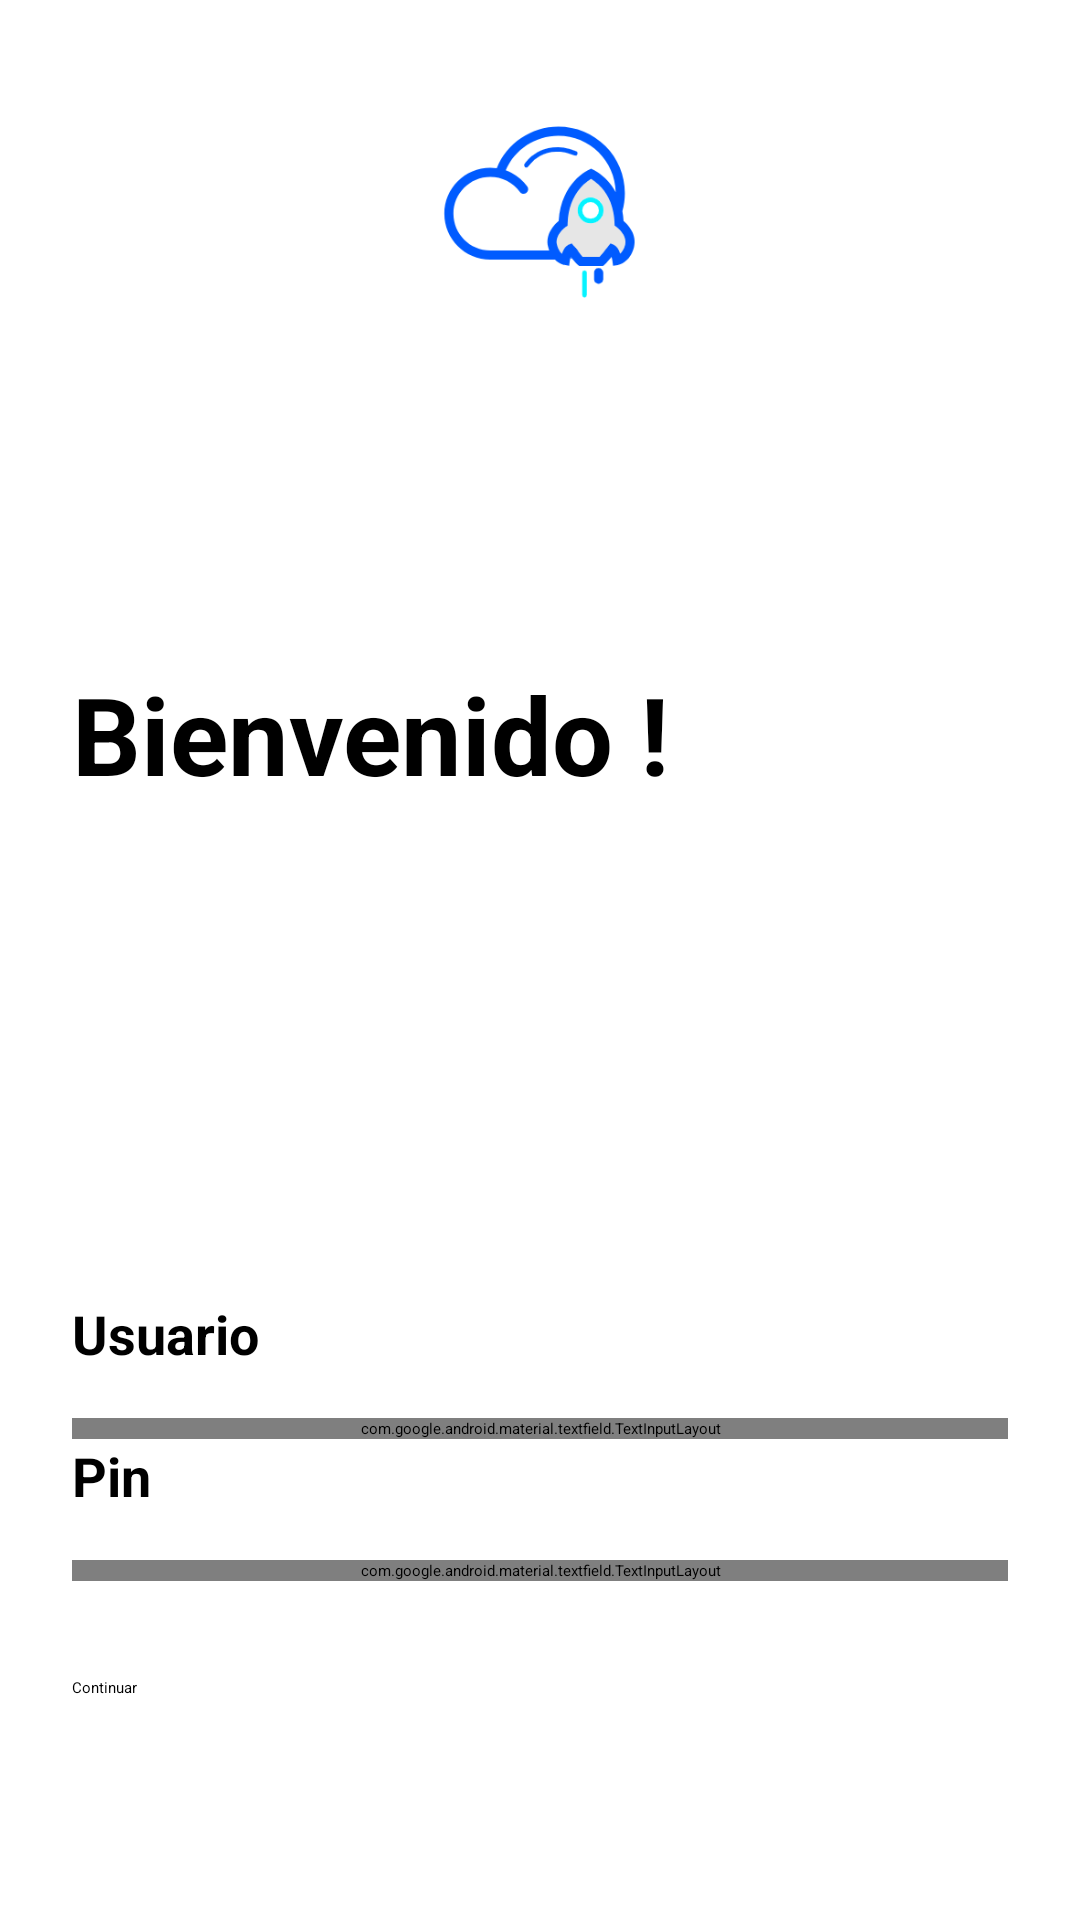

Android layout source for this screen:
<!-- AndroidManifest.xml: application theme Theme.MVVMExample -->
<!-- res/layout/login.xml -->
<?xml version="1.0" encoding="utf-8"?>
<layout xmlns:tools="http://schemas.android.com/tools"
    xmlns:android="http://schemas.android.com/apk/res/android"
    xmlns:app="http://schemas.android.com/apk/res-auto">


    <data>

        <variable
            name="userVM"
            type="com.shipping.prueba_tecnica_movil.ui.viewmodel.UserViewModel" />
    </data>


    <androidx.constraintlayout.widget.ConstraintLayout
        android:layout_width="match_parent"
        android:layout_height="match_parent"
        tools:context="com.shipping.prueba_tecnica_movil.ui.view.login">



        <ImageView
            android:id="@+id/companyIcon"
            android:layout_width="259dp"
            android:layout_height="78dp"
            android:layout_marginTop="32dp"
            android:layout_marginBottom="36dp"
            android:gravity="center"
            android:src="@drawable/logo_init"
            app:layout_constraintEnd_toEndOf="parent"
            app:layout_constraintHorizontal_bias="0.497"
            app:layout_constraintStart_toStartOf="parent"
            app:layout_constraintTop_toTopOf="parent" />

        <TextView
            android:id="@+id/textView"
            android:layout_width="match_parent"
            android:layout_height="wrap_content"
            android:layout_marginTop="32dp"
            android:gravity="left"
            android:layout_marginBottom="16dp"
            android:layout_marginStart="24dp"
            android:text="@string/login_welcome_text"
            android:textAppearance="@style/TextAppearance.AppCompat.Large"
            android:textSize="36sp"
            android:textStyle="bold"
            app:layout_constraintBottom_toTopOf="@+id/edit_username"
            app:layout_constraintStart_toStartOf="parent"
            app:layout_constraintTop_toTopOf="parent"/>


        <TextView
            android:id="@+id/title_user"
            android:layout_width="match_parent"
            android:layout_height="wrap_content"
            android:layout_marginTop="10dp"
            android:layout_marginBottom="16dp"
            android:layout_marginStart="24dp"
            android:gravity="left"
            android:text="Usuario"
            android:textAppearance="@style/TextAppearance.AppCompat.Large"
            android:textSize="18sp"
            android:textStyle="bold"
            app:layout_constraintBottom_toTopOf="@+id/edit_username"
            app:layout_constraintEnd_toEndOf="parent"
            app:layout_constraintStart_toStartOf="parent"/>



        <com.google.android.material.textfield.TextInputLayout
            android:id="@+id/edit_username"
            style="@style/Widget.MaterialComponents.TextInputLayout.OutlinedBox"
            android:layout_width="match_parent"
            android:layout_height="wrap_content"
            android:layout_marginStart="24dp"
            android:layout_marginEnd="24dp"
            android:hint="@string/edit_text_username"
            app:errorEnabled="true"
            app:layout_constraintBottom_toTopOf="@+id/title_pin"
            app:layout_constraintEnd_toEndOf="parent"
            app:layout_constraintStart_toStartOf="parent">


            <com.google.android.material.textfield.TextInputEditText
                android:id="@+id/edit_username_input"
                android:layout_width="match_parent"
                android:layout_height="64dp"
                android:drawableStart="@android:drawable/sym_action_email"
                android:inputType="text"
                android:maxLines="1"
                android:text="@={userVM.user.username}"/>

        </com.google.android.material.textfield.TextInputLayout>
        <TextView
            android:id="@+id/title_pin"
            android:layout_width="match_parent"
            android:layout_height="wrap_content"
            android:layout_marginTop="10dp"
            android:layout_marginBottom="16dp"
            android:layout_marginStart="24dp"
            android:gravity="left"
            android:text="Pin"
            android:textAppearance="@style/TextAppearance.AppCompat.Large"
            android:textSize="18sp"
            android:textStyle="bold"
            app:layout_constraintBottom_toTopOf="@+id/edit_password"
            app:layout_constraintEnd_toEndOf="parent"
            app:layout_constraintStart_toStartOf="parent"
            />

        <com.google.android.material.textfield.TextInputLayout
            android:id="@+id/edit_password"
            style="@style/Widget.MaterialComponents.TextInputLayout.OutlinedBox"
            android:layout_width="match_parent"
            android:layout_height="wrap_content"
            android:layout_marginStart="24dp"
            android:layout_marginEnd="24dp"
            android:layout_marginBottom="32dp"
            android:hint="@string/edit_text_password"
            app:endIconMode="password_toggle"
            app:errorEnabled="true"
            app:layout_constraintBottom_toTopOf="@+id/button_login"
            app:layout_constraintEnd_toEndOf="parent"
            app:layout_constraintStart_toStartOf="parent">

            <com.google.android.material.textfield.TextInputEditText
                android:id="@+id/edit_password_input"
                android:layout_width="match_parent"
                android:layout_height="68dp"
                android:drawableStart="@android:drawable/ic_lock_lock"
                android:inputType="textPassword"
                android:text="@={userVM.user.password}"
                android:maxLines="1" />

        </com.google.android.material.textfield.TextInputLayout>

        <Button
            android:id="@+id/button_login"
            android:layout_width="0dp"
            android:layout_height="wrap_content"
            android:layout_marginTop="16dp"
            android:layout_marginBottom="74dp"
            android:layout_marginStart="24dp"
            android:layout_marginEnd="24dp"
            android:text="@string/button_sign_in"
            app:layout_constraintBottom_toBottomOf="parent"
            app:layout_constraintEnd_toEndOf="parent"
            app:layout_constraintStart_toStartOf="parent"

            />


    </androidx.constraintlayout.widget.ConstraintLayout>
</layout>
<!-- resources referenced by this layout -->
<resources>
  <!-- drawable logo_init: png bitmap (drawable, 15270 bytes) -->
  <string name="button_sign_in">Continuar</string>
  <string name="edit_text_password">Password</string>
  <string name="edit_text_username">Username</string>
  <string name="login_welcome_text">Bienvenido !</string>
</resources>
